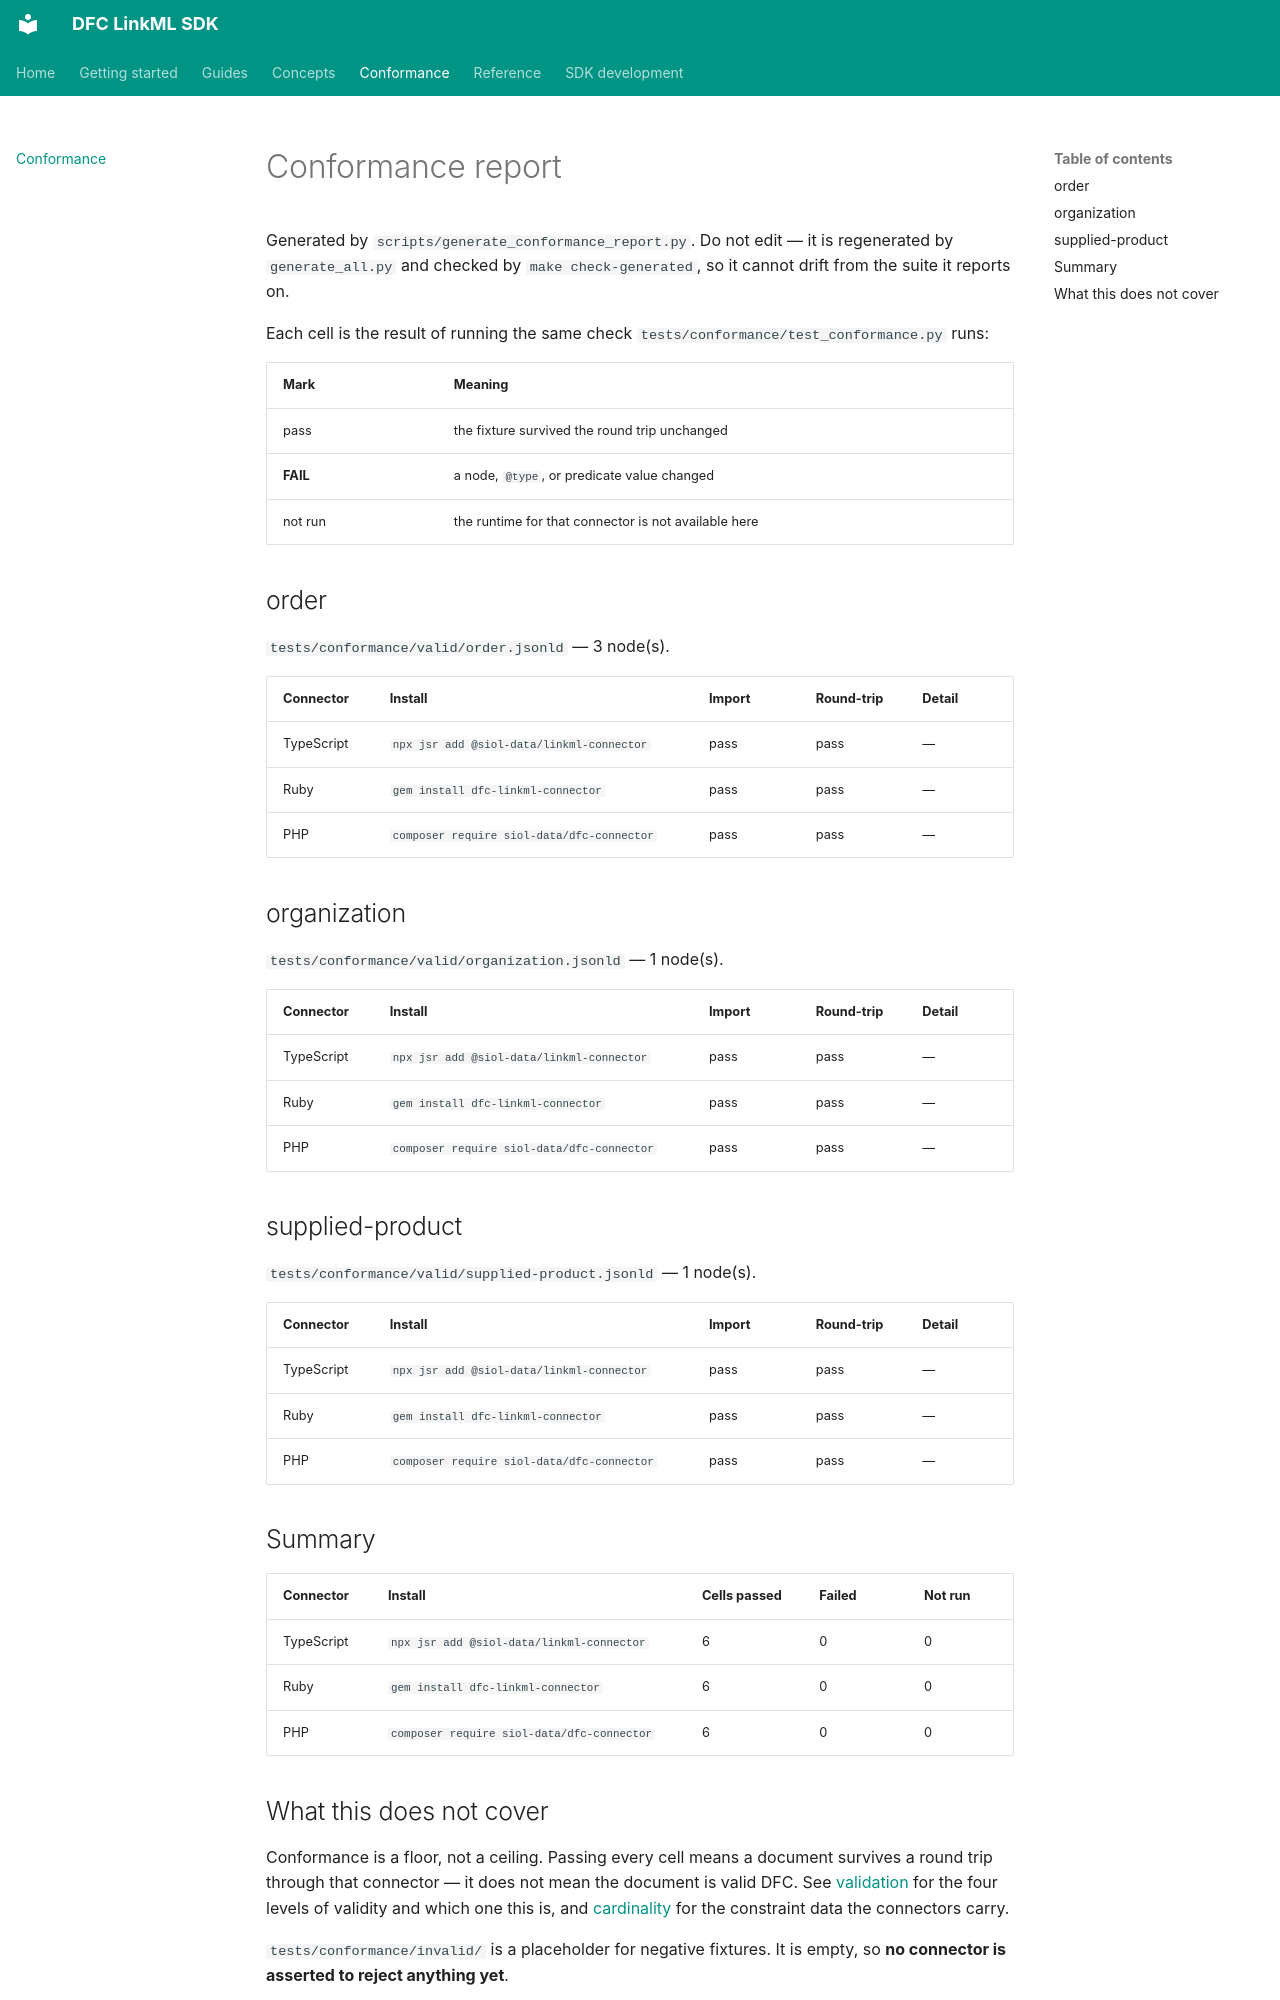

repository: Food-Data-Collaboration/DFC-LinkML · page: conformance/index.html · generator: mkdocs

# Conformance report

Generated by `scripts/generate_conformance_report.py`. Do not edit — it is regenerated by `generate_all.py` and checked by `make check-generated`, so it cannot drift from the suite it reports on.

Each cell is the result of running the same check `tests/conformance/test_conformance.py` runs:

| Mark | Meaning |
|---|---|
| pass | the fixture survived the round trip unchanged |
| **FAIL** | a node, `@type`, or predicate value changed |
| not run | the runtime for that connector is not available here |

## order

`tests/conformance/valid/order.jsonld` — 3 node(s).

| Connector | Install | Import | Round-trip | Detail |
|---|---|---|---|---|
| TypeScript | `npx jsr add @siol-data/linkml-connector` | pass | pass | — |
| Ruby | `gem install dfc-linkml-connector` | pass | pass | — |
| PHP | `composer require siol-data/dfc-connector` | pass | pass | — |

## organization

`tests/conformance/valid/organization.jsonld` — 1 node(s).

| Connector | Install | Import | Round-trip | Detail |
|---|---|---|---|---|
| TypeScript | `npx jsr add @siol-data/linkml-connector` | pass | pass | — |
| Ruby | `gem install dfc-linkml-connector` | pass | pass | — |
| PHP | `composer require siol-data/dfc-connector` | pass | pass | — |

## supplied-product

`tests/conformance/valid/supplied-product.jsonld` — 1 node(s).

| Connector | Install | Import | Round-trip | Detail |
|---|---|---|---|---|
| TypeScript | `npx jsr add @siol-data/linkml-connector` | pass | pass | — |
| Ruby | `gem install dfc-linkml-connector` | pass | pass | — |
| PHP | `composer require siol-data/dfc-connector` | pass | pass | — |

## Summary

| Connector | Install | Cells passed | Failed | Not run |
|---|---|---|---|---|
| TypeScript | `npx jsr add @siol-data/linkml-connector` | 6 | 0 | 0 |
| Ruby | `gem install dfc-linkml-connector` | 6 | 0 | 0 |
| PHP | `composer require siol-data/dfc-connector` | 6 | 0 | 0 |
